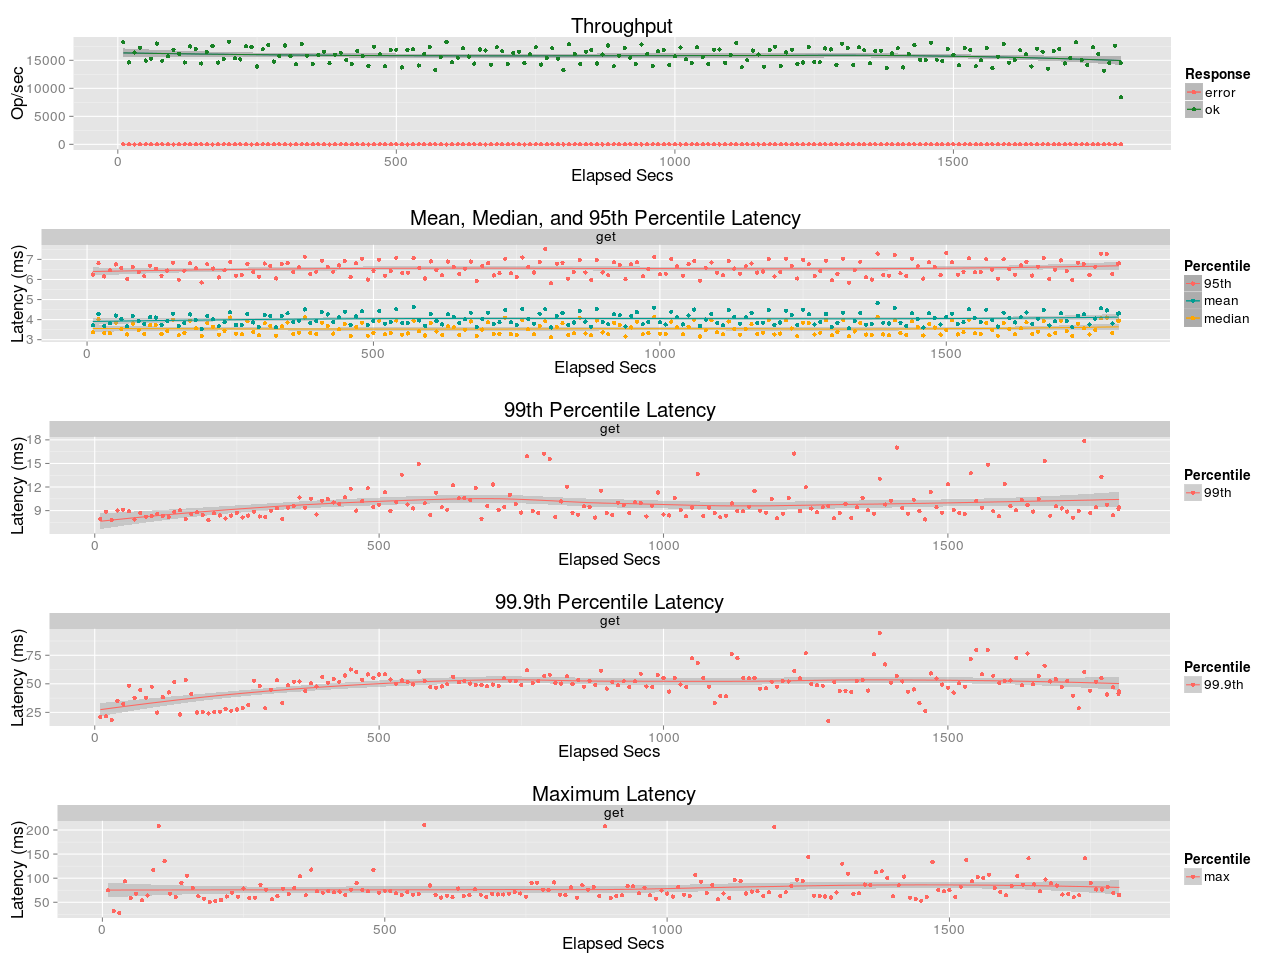

Values plotted in this chart, from the file beside it:
elapsed, window, total, successful, failed
10, 10, 182148, 182148, 0
20, 10, 146229, 146228, 1
30, 10, 164120, 164120, 0
40, 9.999, 172768, 172767, 1
50, 10, 149555, 149555, 0
60, 10, 152924, 152924, 0
70, 10, 180013, 180013, 0
80, 10, 149449, 149449, 0
90, 10, 157378, 157378, 0
100, 10, 168896, 168896, 0
110, 10, 161429, 161429, 0
120, 10, 146103, 146103, 0
130, 10, 174713, 174712, 1
140, 9.998, 170050, 170049, 1
150, 10, 144314, 144311, 3
160, 10, 164883, 164883, 0
170, 9.999, 175439, 175436, 3
180, 10, 146055, 146055, 0
190, 10, 152354, 152354, 0
200, 9.999, 183186, 183186, 0
210, 10, 153559, 153559, 0
220, 10, 151671, 151671, 0
230, 10, 175008, 175007, 1
240, 10, 173625, 173625, 0
250, 10, 138959, 138959, 0
260, 9.999, 169551, 169551, 0
270, 10, 177213, 177213, 0
280, 10, 147889, 147886, 3
290, 10, 157604, 157604, 0
300, 9.998, 176482, 176480, 2
310, 10, 157504, 157504, 0
320, 10, 143148, 143148, 0
330, 10, 179534, 179534, 0
340, 9.999, 158376, 158376, 0
350, 10, 143765, 143765, 0
360, 10, 159104, 159103, 1
370, 9.999, 165598, 165598, 0
380, 10, 144654, 144654, 0
390, 9.999, 160241, 160241, 0
400, 10, 163630, 163628, 2
410, 10, 150631, 150631, 0
420, 10, 143344, 143344, 0
430, 10, 166976, 166976, 0
440, 10, 157848, 157848, 0
450, 10, 140068, 140067, 1
460, 10, 174085, 174085, 0
470, 9.999, 160620, 160620, 0
480, 10, 139274, 139273, 1
490, 10, 168443, 168443, 0
500, 9.998, 169083, 169082, 1
510, 10, 137308, 137307, 1
520, 10, 168720, 168719, 1
530, 10, 169689, 169689, 0
540, 10, 140759, 140759, 0
550, 10, 161547, 161547, 0
560, 9.999, 173987, 173987, 0
570, 10, 133043, 133043, 0
580, 10, 155902, 155902, 0
590, 9.998, 182697, 182697, 0
600, 10, 146360, 146360, 0
... 121 more rows
